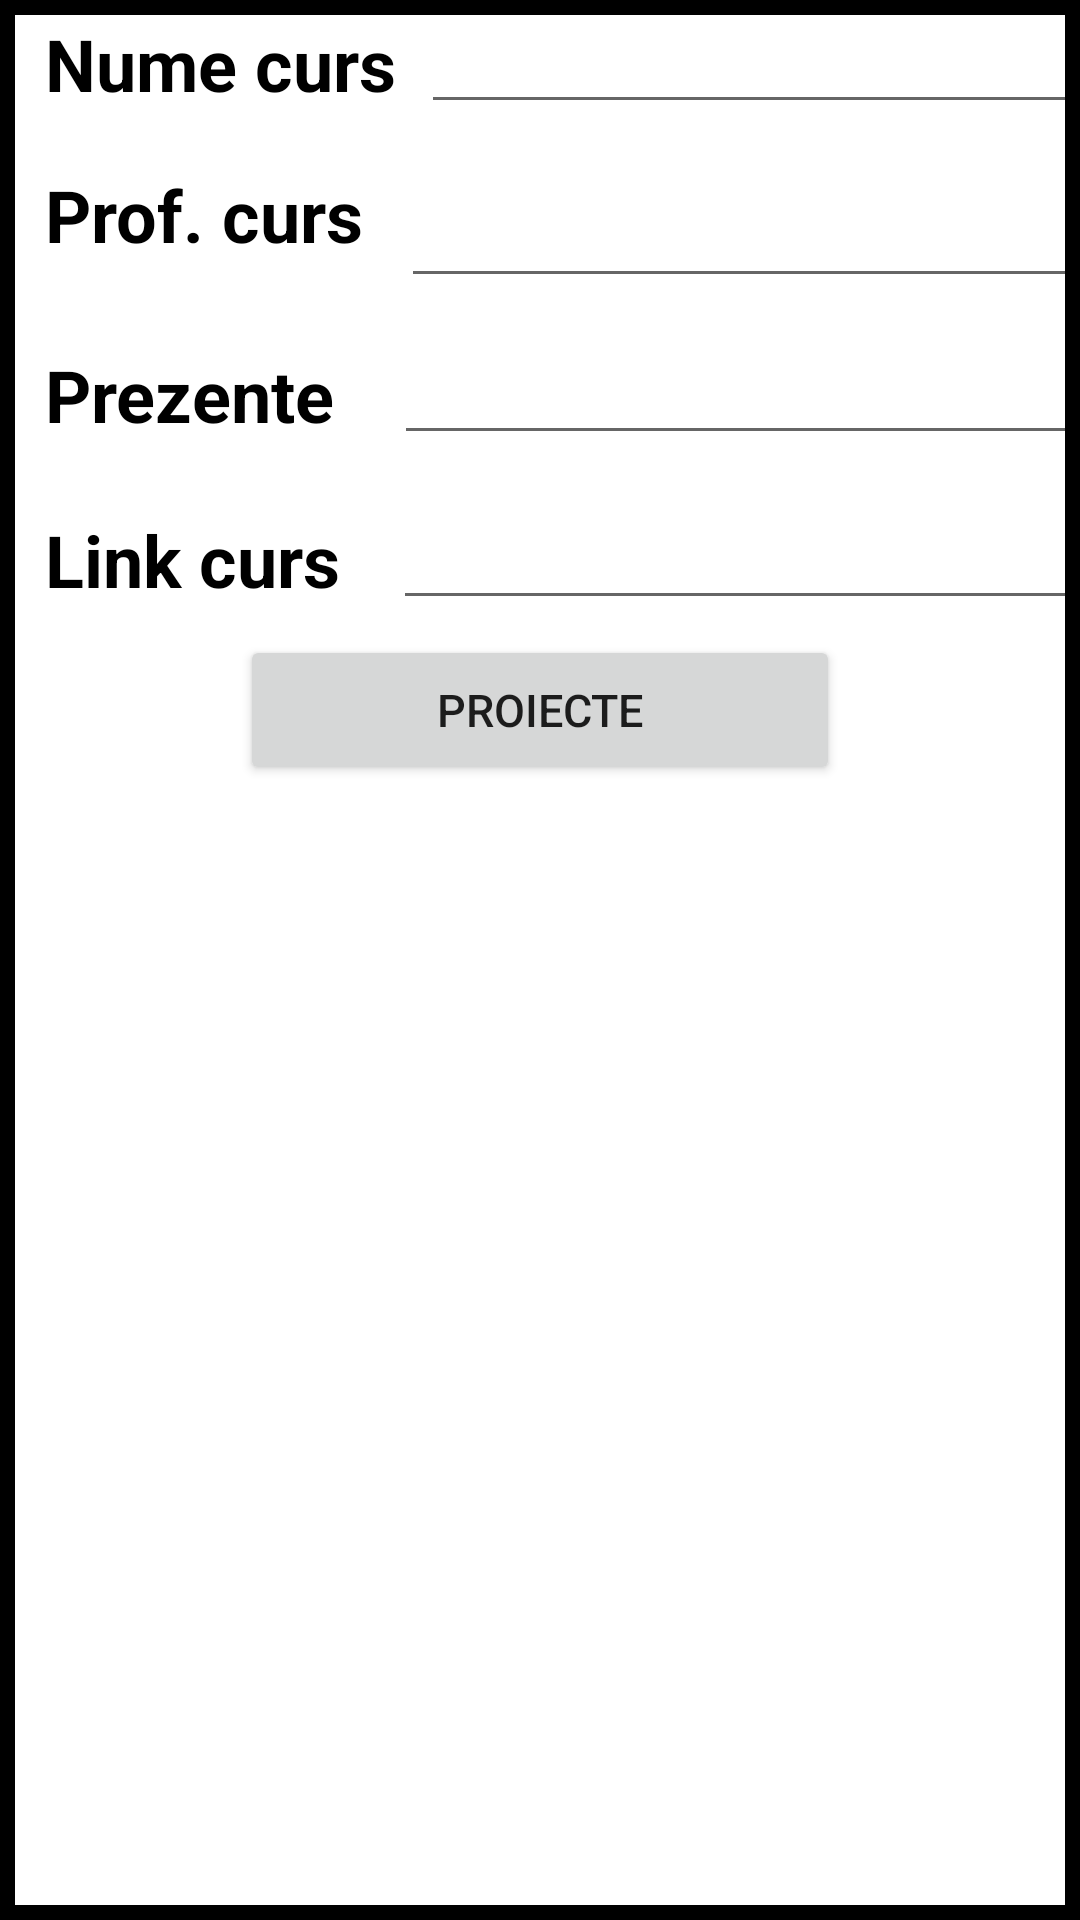

Produce the Android XML layout that renders to this screen, including the resource entries it uses.
<!-- AndroidManifest.xml: application theme Theme.ProiectPIU -->
<!-- res/layout/activity_curs_item.xml -->
<?xml version="1.0" encoding="utf-8"?>
<androidx.constraintlayout.widget.ConstraintLayout xmlns:android="http://schemas.android.com/apk/res/android"
    xmlns:tools="http://schemas.android.com/tools"
    android:layout_width="match_parent"
    android:layout_height="match_parent"
    android:background="@drawable/border"
    xmlns:app="http://schemas.android.com/apk/res-auto">

    <TextView
        android:id="@+id/textViewName"
        android:layout_width="wrap_content"
        android:layout_height="wrap_content"
        app:layout_constraintTop_toTopOf="parent"
        android:layout_marginStart="10dp"
        app:layout_constraintLeft_toLeftOf="parent"
        android:text="Nume curs"
        android:ems="5"
        android:textSize="24sp"
        android:textColor="@color/black"
        android:textStyle="bold"
        android:padding="5dp"

        />


    <TextView
        android:id="@+id/textViewCatchPhrase"
        android:layout_width="126dp"
        android:layout_height="48dp"
        android:layout_marginTop="8dp"
        android:padding="5dp"
        android:text="Prof. curs"
        android:textColor="@color/black"
        android:textSize="24sp"
        android:textStyle="bold"
        app:layout_constraintEnd_toEndOf="parent"
        app:layout_constraintHorizontal_bias="0.0"
        app:layout_constraintStart_toStartOf="@id/textViewName"
        app:layout_constraintTop_toBottomOf="@id/textViewName" />

    <TextView
        android:id="@+id/textViewBs"
        android:layout_width="125dp"
        android:layout_height="43dp"
        android:layout_marginTop="12dp"
        android:padding="5dp"
        android:text="Prezente"
        android:textSize="24sp"
        android:textColor="@color/black"
        android:textStyle="bold"
        app:layout_constraintEnd_toEndOf="parent"
        app:layout_constraintHorizontal_bias="0.0"
        app:layout_constraintStart_toStartOf="@id/textViewCatchPhrase"
        app:layout_constraintTop_toBottomOf="@id/textViewCatchPhrase" />

    <TextView
        android:id="@+id/textViewCategory"
        android:layout_width="124dp"
        android:layout_height="43dp"
        android:layout_marginTop="12dp"
        android:padding="5dp"
        android:text="Link curs"
        android:textSize="24sp"
        android:textColor="@color/black"
        android:textStyle="bold"
        app:layout_constraintEnd_toEndOf="parent"
        app:layout_constraintHorizontal_bias="0.0"
        app:layout_constraintStart_toStartOf="@id/textViewBs"
        app:layout_constraintTop_toBottomOf="@id/textViewBs" />

    <EditText
        android:id="@+id/displayName"
        android:layout_width="wrap_content"
        android:layout_height="wrap_content"
        android:ems="11"
        android:textColor="@color/black"
        app:layout_constraintEnd_toEndOf="parent"
        app:layout_constraintLeft_toRightOf="@id/textViewName"
        app:layout_constraintRight_toRightOf="parent"
        app:layout_constraintStart_toEndOf="@+id/textViewName"
        app:layout_constraintTop_toTopOf="parent"
        android:gravity="center"/>

    <EditText
        android:id="@+id/displayCatchPhrase"
        android:layout_width="228dp"
        android:layout_height="49dp"
        android:ems="11"
        android:textColor="@color/black"
        app:layout_constraintEnd_toEndOf="parent"
        app:layout_constraintHorizontal_bias="0.617"
        app:layout_constraintLeft_toRightOf="@id/textViewCatchPhrase"
        app:layout_constraintRight_toRightOf="parent"
        app:layout_constraintStart_toEndOf="@id/textViewCatchPhrase"
        app:layout_constraintTop_toTopOf="@id/textViewCatchPhrase"
        android:gravity="center"/>

    <EditText
        android:id="@+id/displayBs"
        android:layout_width="wrap_content"
        android:layout_height="wrap_content"
        android:ems="11"
        android:textColor="@color/black"
        app:layout_constraintEnd_toEndOf="parent"
        app:layout_constraintHorizontal_bias="0.652"
        app:layout_constraintLeft_toRightOf="@id/textViewBs"
        app:layout_constraintRight_toRightOf="parent"
        app:layout_constraintStart_toEndOf="@id/textViewBs"
        app:layout_constraintTop_toTopOf="@id/textViewBs"
        android:gravity="center"/>

    <EditText
        android:id="@+id/displayCategory"
        android:layout_width="wrap_content"
        android:layout_height="wrap_content"
        android:ems="11"
        android:textColor="@color/black"
        app:layout_constraintEnd_toEndOf="parent"
        app:layout_constraintHorizontal_bias="0.659"
        app:layout_constraintLeft_toRightOf="@id/textViewCategory"
        app:layout_constraintRight_toRightOf="parent"
        app:layout_constraintStart_toEndOf="@id/textViewCategory"
        app:layout_constraintTop_toTopOf="@id/textViewCategory"
        android:gravity="center"/>

    <Button
        android:layout_width="200dp"
        android:layout_height="50dp"
        app:layout_constraintTop_toBottomOf="@id/displayCategory"
        app:layout_constraintLeft_toLeftOf="parent"
        app:layout_constraintRight_toRightOf="parent"
        android:text="Proiecte"
        android:textSize="15sp"
        android:layout_margin="5dp"
        android:onClick="proiect"
        />

</androidx.constraintlayout.widget.ConstraintLayout>
<!-- resources referenced by this layout -->
<resources>
  <color name="black">#FF000000</color>
  <!-- drawable border (drawable) -->
  <?xml version="1.0" encoding="utf-8"?>
  <shape xmlns:android="http://schemas.android.com/apk/res/android" android:shape="rectangle" >
      
      
      
      <solid android:color="#FFF" />
      <stroke android:width="5dp" android:color="#000000" />
  </shape>
  <style name="Theme.ProiectPIU" parent="Theme.MaterialComponents.DayNight.DarkActionBar">
          
          <item name="colorPrimary">@color/purple_500</item>
          <item name="colorPrimaryVariant">@color/purple_700</item>
          <item name="colorOnPrimary">@color/white</item>
          
          <item name="colorSecondary">@color/teal_200</item>
          <item name="colorSecondaryVariant">@color/teal_700</item>
          <item name="colorOnSecondary">@color/black</item>
          
          <item name="android:statusBarColor" tools:targetApi="l">?attr/colorPrimaryVariant</item>
          
      </style>
  <color name="purple_500">#FF6200EE</color>
  <color name="purple_700">#FF3700B3</color>
  <color name="white">#FFFFFFFF</color>
  <color name="teal_200">#FF03DAC5</color>
  <color name="teal_700">#FF018786</color>
</resources>
